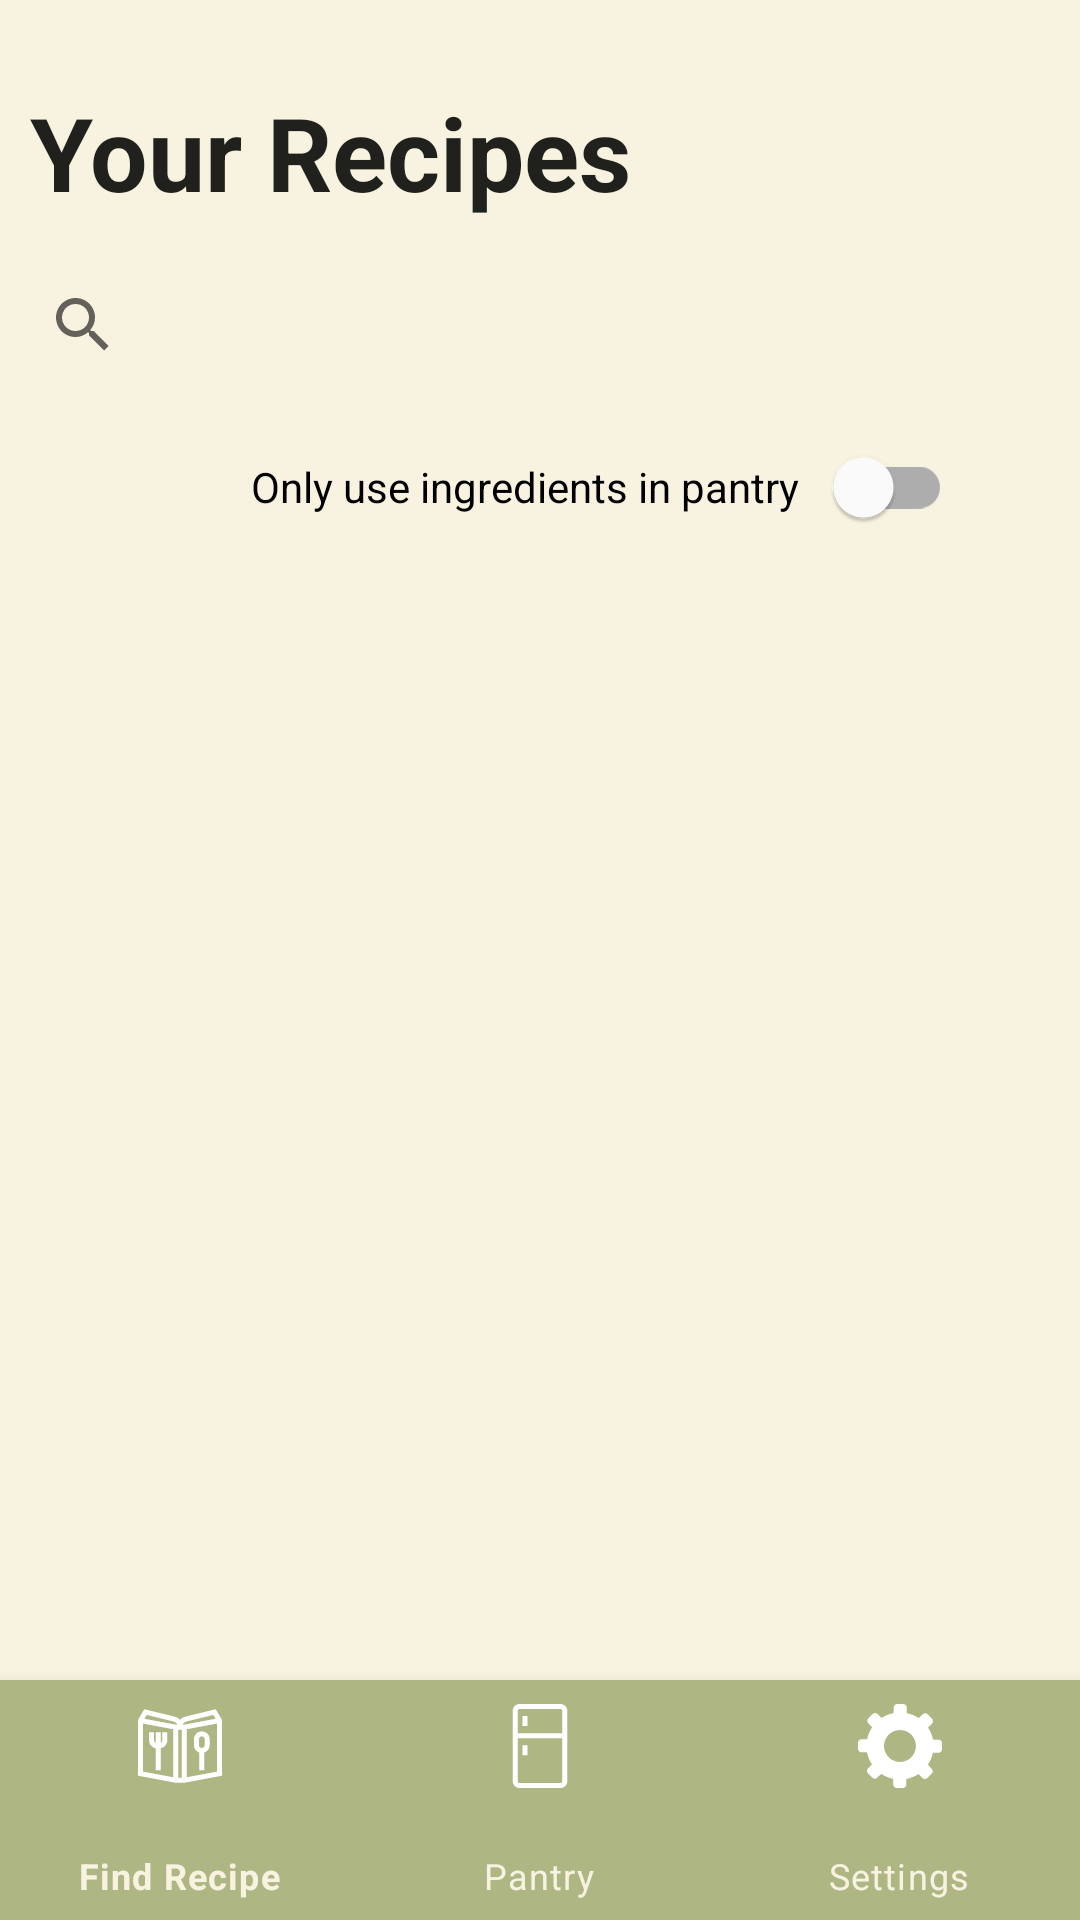

The Android layout XML behind this screen, and the referenced resources:
<!-- AndroidManifest.xml: application theme Theme.SOEN345ThoughtForFoods -->
<!-- res/layout/activity_main.xml -->
<?xml version="1.0" encoding="utf-8"?>
<androidx.constraintlayout.widget.ConstraintLayout
    xmlns:android="http://schemas.android.com/apk/res/android"
    xmlns:app="http://schemas.android.com/apk/res-auto"
    xmlns:tools="http://schemas.android.com/tools"
    android:layout_width="match_parent"
    android:layout_height="match_parent"
    android:background="@color/app_background">

    <TextView
        android:id="@+id/textView"
        android:layout_width="match_parent"
        android:layout_height="wrap_content"
        android:layout_marginTop="28dp"
        android:text="Your Recipes"
        android:textAppearance="@style/TextAppearance.AppCompat.Large"
        android:textSize="34sp"
        android:textStyle="bold"
        android:paddingLeft="10dp"
        app:layout_constraintEnd_toEndOf="parent"
        app:layout_constraintHorizontal_bias="1.0"
        app:layout_constraintStart_toStartOf="parent"
        app:layout_constraintTop_toTopOf="parent" />

    <androidx.appcompat.widget.SearchView
        android:id="@+id/searchView"
        android:layout_width="370dp"
        android:layout_height="46dp"
        android:layout_marginTop="12dp"
        android:background="@drawable/rounded_search_bar"
        android:iconifiedByDefault="false"
        android:padding="8dp"
        android:queryHint="Search here..."
        app:layout_constraintEnd_toEndOf="parent"
        app:layout_constraintHorizontal_bias="0.487"
        app:layout_constraintStart_toStartOf="parent"
        app:layout_constraintTop_toBottomOf="@id/textView" />

    <com.google.android.material.switchmaterial.SwitchMaterial
        android:id="@+id/switch1"
        android:layout_width="246dp"
        android:layout_height="32dp"
        android:layout_marginTop="15dp"
        android:gravity="center"
        android:text="Only use ingredients in pantry"
        app:layout_constraintEnd_toEndOf="@id/searchView"
        app:layout_constraintHorizontal_bias="0.598"
        app:layout_constraintStart_toStartOf="parent"
        app:layout_constraintTop_toBottomOf="@+id/searchView" />

    <androidx.recyclerview.widget.RecyclerView
        android:id="@+id/recipesRecyclerView"
        android:layout_width="404dp"
        android:layout_height="700dp"
        app:layout_constraintEnd_toEndOf="parent"
        app:layout_constraintHorizontal_bias="0.0"
        app:layout_constraintStart_toStartOf="parent"
        app:layout_constraintTop_toBottomOf="@+id/switch1"
        app:layout_constraintVertical_bias="0.542" />

    <com.google.android.material.bottomnavigation.BottomNavigationView
        android:id="@+id/bottom_nav"
        android:layout_width="0dp"
        android:layout_height="80dp"
        android:background="#AEB784"
        app:itemIconSize="28dp"
        app:itemIconTint="@android:color/white"
        app:itemTextColor="@color/app_background"
        app:labelVisibilityMode="labeled"
        app:layout_constraintBottom_toBottomOf="parent"
        app:layout_constraintEnd_toEndOf="parent"
        app:layout_constraintStart_toStartOf="parent"
        app:menu="@menu/bottom_nav_menu" />



</androidx.constraintlayout.widget.ConstraintLayout>
<!-- resources referenced by this layout -->
<resources>
  <color name="app_background"> #F8F3E1 </color>
  <style name="Theme.SOEN345ThoughtForFoods" parent="Theme.MaterialComponents.DayNight.NoActionBar">
          
          <item name="colorPrimary">@color/purple_500</item>
          <item name="colorPrimaryVariant">@color/purple_700</item>
          <item name="colorOnPrimary">@color/white</item>
          
          <item name="colorSecondary">@color/teal_200</item>
          <item name="colorSecondaryVariant">@color/teal_700</item>
          <item name="colorOnSecondary">@color/black</item>
          
          <item name="android:statusBarColor">?attr/colorPrimaryVariant</item>
          
      </style>
  <color name="purple_500">#FF6200EE</color>
  <color name="purple_700">#FF3700B3</color>
  <color name="white">#FFFFFFFF</color>
  <color name="teal_200">#FF03DAC5</color>
  <color name="teal_700">#FF018786</color>
  <color name="black">#FF000000</color>
</resources>
